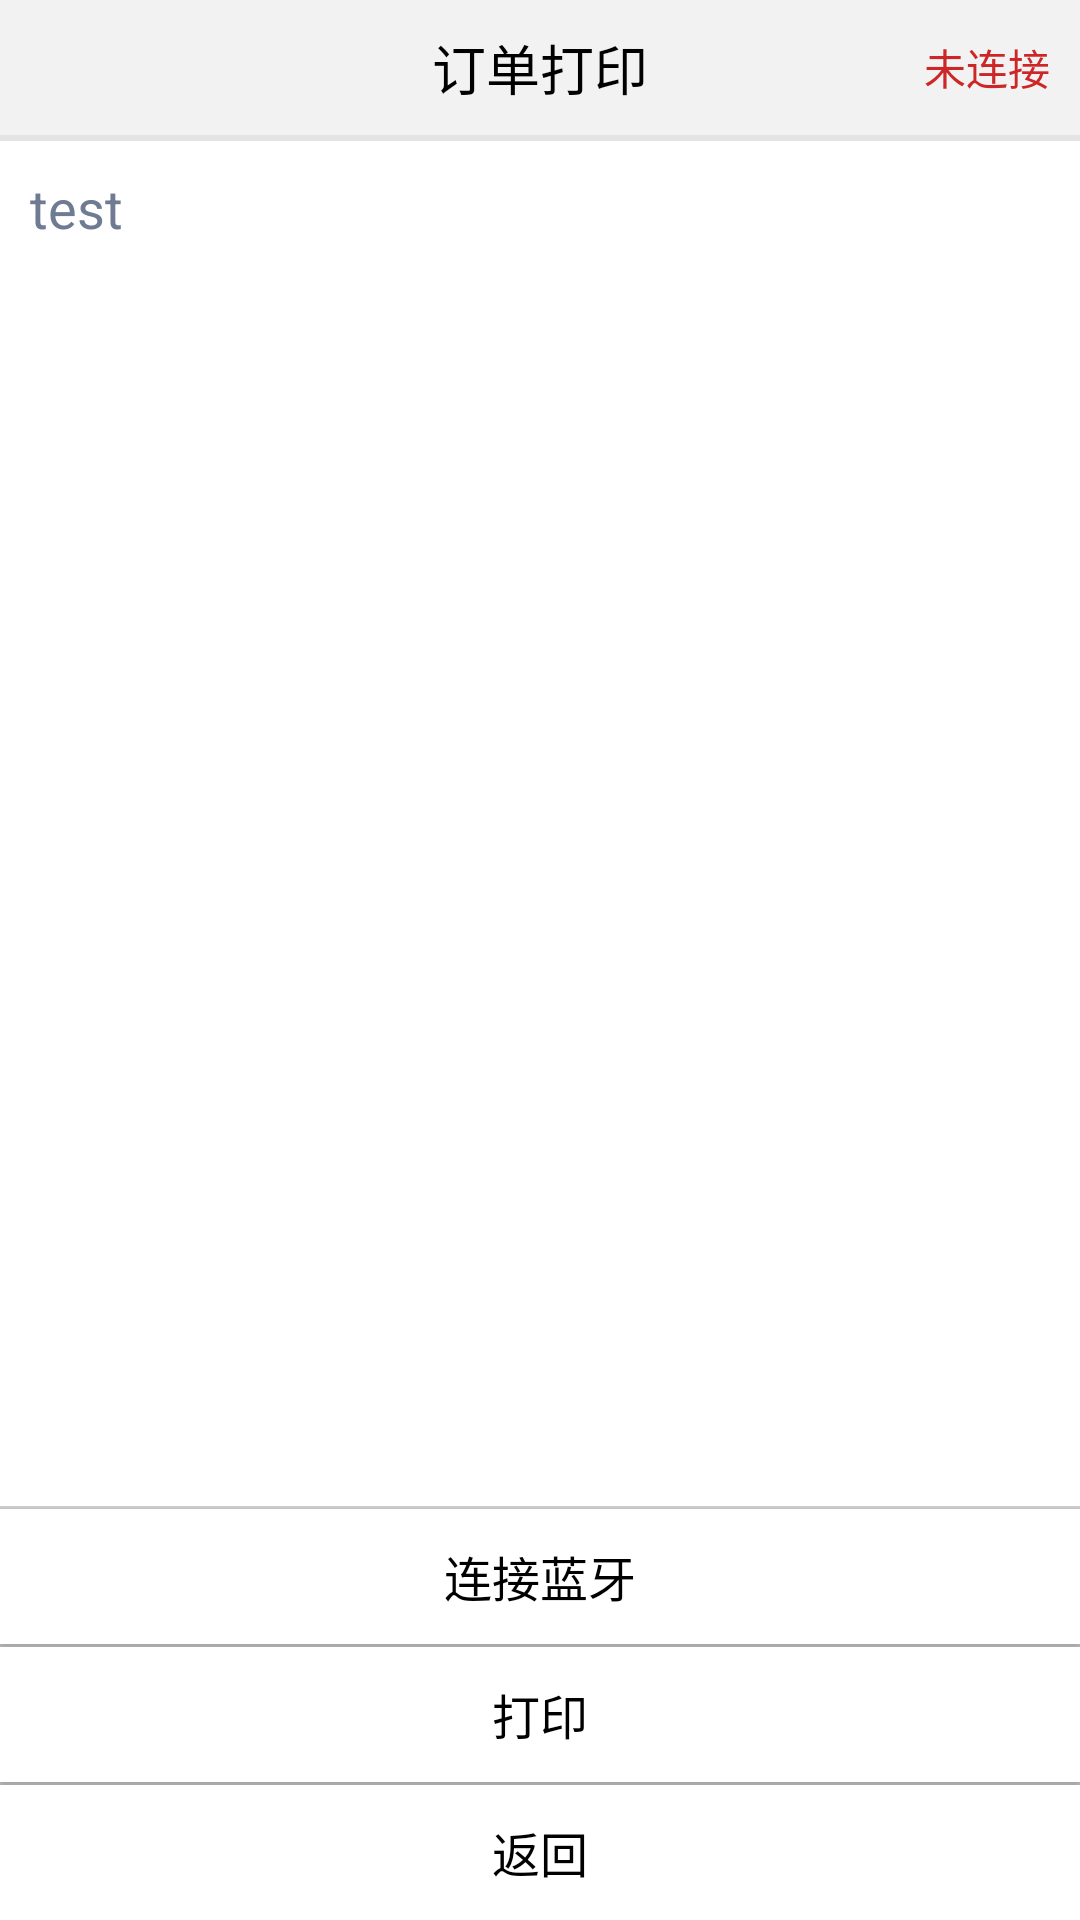

This screen was rendered from an Android layout file. Write that file and the resources it references.
<!-- AndroidManifest.xml: fallback theme Theme.MaterialComponents.DayNight.NoActionBar -->
<!-- res/layout/printer_main.xml -->
<LinearLayout xmlns:android="http://schemas.android.com/apk/res/android"
    xmlns:tools="http://schemas.android.com/tools"
    android:layout_width="match_parent"
    android:layout_height="match_parent"
    android:background="@color/white"
    android:orientation="vertical" >

    <RelativeLayout
        android:layout_width="fill_parent"
        android:layout_height="45dp"
        android:background="#F2F2F2" >
        <TextView
            android:layout_width="wrap_content"
            android:layout_height="wrap_content"
            android:layout_centerInParent="true"
            android:text="订单打印"
            android:textColor="@color/black"
            android:textSize="18sp" >
        </TextView>

        <TextView
            android:id="@+id/tv_connect_state"
            android:layout_width="wrap_content"
            android:layout_height="wrap_content"
            android:layout_alignParentRight="true"
            android:layout_centerVertical="true"
            android:layout_marginRight="10dp"
            android:text="@string/title_not_connected"
            android:textColor="#CD2626" />
    </RelativeLayout>

    <LinearLayout
        android:layout_width="match_parent"
        android:layout_height="2dp"
        android:background="#88CCCCCC" >
    </LinearLayout>

    <ScrollView
        android:layout_width="match_parent"
        android:layout_height="0dp"
        android:layout_weight="1"
        android:background="@color/white"
        android:scrollbars="vertical"
        tools:context=".MainActivity" >

        <TextView
            android:id="@+id/tv_text_out"
            android:layout_width="match_parent"
            android:layout_height="0dp"
            android:padding="10dp"
            android:text="test"
            android:textColor="@color/logintext"
            android:textSize="18sp" />
    </ScrollView>

    <LinearLayout
        android:layout_width="match_parent"
        android:layout_height="wrap_content"
        android:background="#88CCCCCC"
        android:orientation="vertical" >

        <LinearLayout
            android:layout_width="match_parent"
            android:layout_height="1dp"
            android:background="#CCCCCC" />

        <Button
            android:id="@+id/scan"
            android:layout_width="match_parent"
            android:layout_height="45dp"
            android:background="@drawable/btn_pop_selector"
            android:text="连接蓝牙"
            android:textColor="@color/black"
            android:textSize="16sp" />

        <LinearLayout
            android:layout_width="match_parent"
            android:layout_height="1dp"
            android:background="#CCCCCC" />

        <Button
            android:id="@+id/button_print"
            android:layout_width="match_parent"
            android:layout_height="45dp"
            android:background="@drawable/btn_pop_selector"
            android:text="@string/Print"
            android:textColor="@color/black"
            android:textSize="16sp" />

        <LinearLayout
            android:layout_width="match_parent"
            android:layout_height="1dp"
            android:background="#CCCCCC" />

        <Button
            android:id="@+id/cancel"
            android:layout_width="match_parent"
            android:layout_height="45dp"
            android:background="@drawable/btn_pop_selector"
            android:text="返回"
            android:textColor="@color/black"
            android:textSize="16sp" />
    </LinearLayout>

</LinearLayout>
<!-- resources referenced by this layout -->
<resources>
  <color name="black">#000000</color>
  <color name="logintext">#6F7B93</color>
  <color name="white">#FFFFFF</color>
  <!-- drawable btn_pop_selector (drawable) -->
  <?xml version="1.0" encoding="utf-8"?>
  <selector xmlns:android="http://schemas.android.com/apk/res/android">
  
      <item android:drawable="@color/white" android:state_pressed="false"/>
      <item android:drawable="@color/background_gray" android:state_pressed="true"/>
  
  </selector>
  <string name="Print">打印</string>
  <string name="title_not_connected">未连接</string>
  <color name="background_gray">#CCCCCC</color>
</resources>
